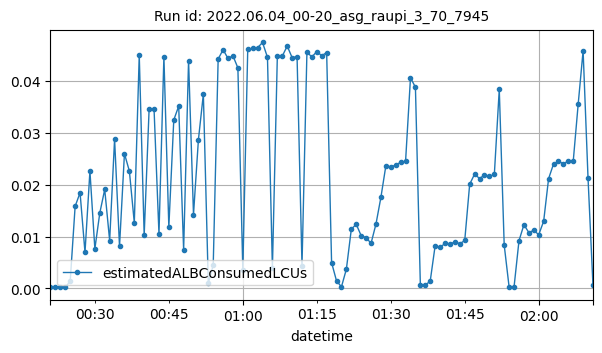

Source data for this figure (header and first rows):
datetime, estimatedALBConsumedLCUs
2022-06-04T00:21:00Z, 0.00021
2022-06-04T00:22:00Z, 0.00027
2022-06-04T00:23:00Z, 0.00019
2022-06-04T00:24:00Z, 0.00023
2022-06-04T00:25:00Z, 0.0014
2022-06-04T00:26:00Z, 0.01584
2022-06-04T00:27:00Z, 0.01846
2022-06-04T00:28:00Z, 0.00695
2022-06-04T00:29:00Z, 0.02263
2022-06-04T00:30:00Z, 0.00764
2022-06-04T00:31:00Z, 0.01455
2022-06-04T00:32:00Z, 0.01909
2022-06-04T00:33:00Z, 0.00924
2022-06-04T00:34:00Z, 0.02879
2022-06-04T00:35:00Z, 0.00811
2022-06-04T00:36:00Z, 0.026
2022-06-04T00:37:00Z, 0.02262
2022-06-04T00:38:00Z, 0.01265
2022-06-04T00:39:00Z, 0.045
2022-06-04T00:40:00Z, 0.01025
2022-06-04T00:41:00Z, 0.03457
2022-06-04T00:42:00Z, 0.03464
2022-06-04T00:43:00Z, 0.01051
2022-06-04T00:44:00Z, 0.0447
2022-06-04T00:45:00Z, 0.01183
2022-06-04T00:46:00Z, 0.03248
2022-06-04T00:47:00Z, 0.03516
2022-06-04T00:48:00Z, 0.00746
2022-06-04T00:49:00Z, 0.04391
2022-06-04T00:50:00Z, 0.01425
2022-06-04T00:51:00Z, 0.0287
2022-06-04T00:52:00Z, 0.03748
2022-06-04T00:53:00Z, 0.00099
2022-06-04T00:54:00Z, 0.0045
2022-06-04T00:55:00Z, 0.04423
2022-06-04T00:56:00Z, 0.04604
2022-06-04T00:57:00Z, 0.04435
2022-06-04T00:58:00Z, 0.04486
2022-06-04T00:59:00Z, 0.04253
2022-06-04T01:00:00Z, 0.00363
2022-06-04T01:01:00Z, 0.04612
2022-06-04T01:02:00Z, 0.0463
2022-06-04T01:03:00Z, 0.04643
2022-06-04T01:04:00Z, 0.04743
2022-06-04T01:05:00Z, 0.04456
2022-06-04T01:06:00Z, 0.0039
2022-06-04T01:07:00Z, 0.04476
2022-06-04T01:08:00Z, 0.04479
2022-06-04T01:09:00Z, 0.04674
2022-06-04T01:10:00Z, 0.04451
2022-06-04T01:11:00Z, 0.04471
2022-06-04T01:12:00Z, 0.00442
2022-06-04T01:13:00Z, 0.04558
2022-06-04T01:14:00Z, 0.04463
2022-06-04T01:15:00Z, 0.04568
2022-06-04T01:16:00Z, 0.04488
2022-06-04T01:17:00Z, 0.04548
2022-06-04T01:18:00Z, 0.00499
2022-06-04T01:19:00Z, 0.00146
2022-06-04T01:20:00Z, 0.00031
... 51 more rows
